Run: headless pygame with SDL's dummy video driver; simulated clock (each Clock.tick advances the game by its frame time, no real sleeping); random seed 0; keys injected as events and as key.get_pressed() state; mouse plan: one left click at the window centre at the start of phase 2, then a move to the lower-right quarter at the start of phase 3.
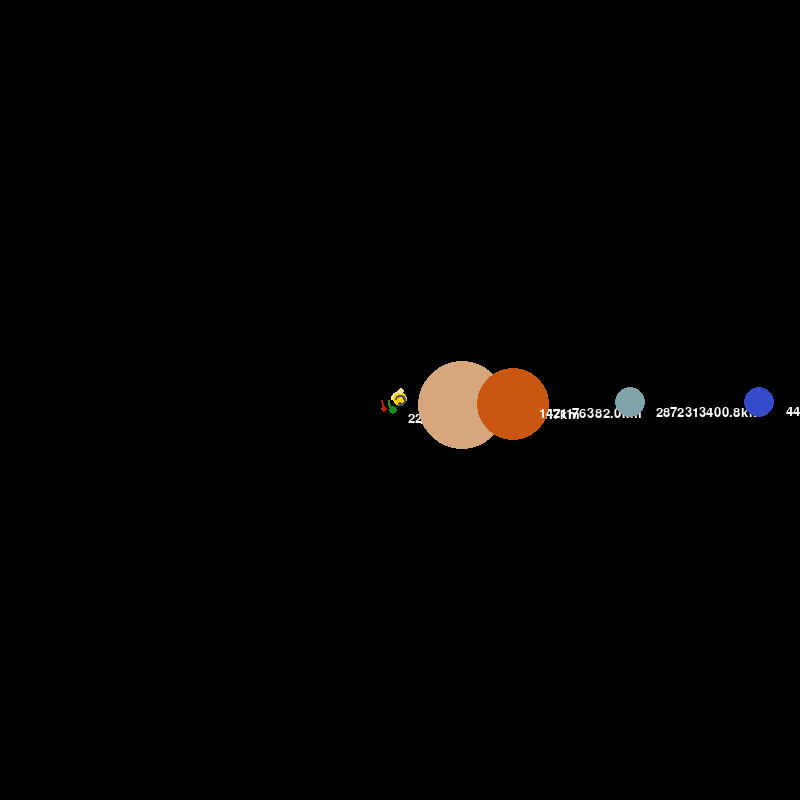
Frame 1 of 4 · flips 1–60 · no input
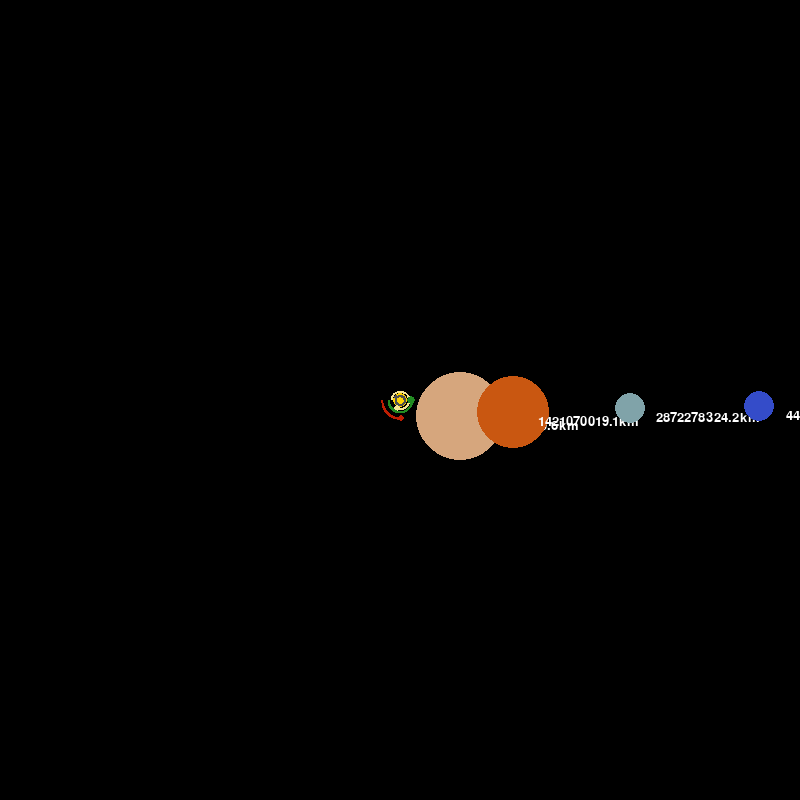
Frame 2 of 4 · flips 61–180 · clicked the window centre · tapped SPACE, RETURN · held RIGHT (→), D
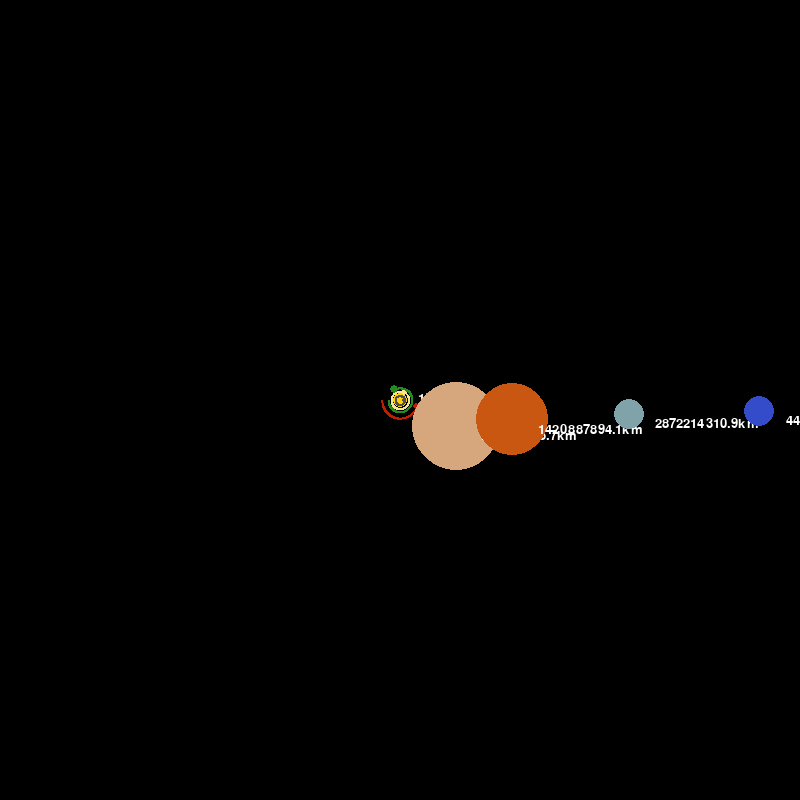
Frame 3 of 4 · flips 181–300 · moved the mouse to the lower-right quarter · held DOWN (↓), S
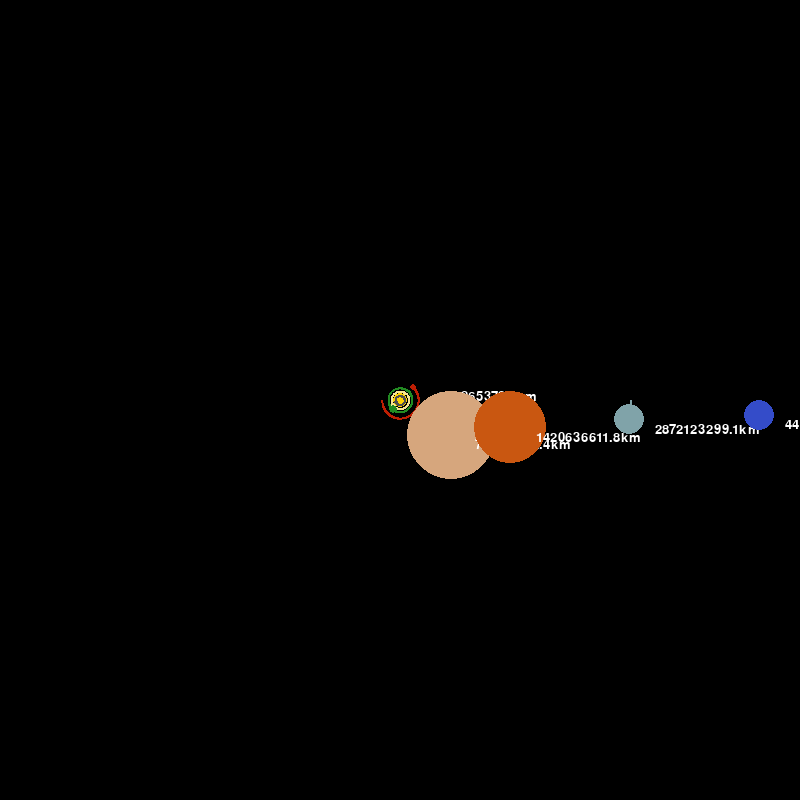
Frame 4 of 4 · flips 301–420 · held LEFT (←), A, UP (↑), W

The pygame program that drew these frames:

import pygame
import math

pygame.init()

WIDTH, HEIGHT = 800, 800
WIN = pygame.display.set_mode((WIDTH, HEIGHT))
pygame.display.set_caption("Solar System")

WHITE = (255, 255, 255)
YELLOW = (255, 210, 0)
GREEN = (34, 139, 34)
RED = (190, 30, 3)
GREY = (80, 80, 80)
CREAM = (247, 229, 148)
BEIGE = (214, 166, 125)
ORANGE = (201, 87, 17, 255)
THE_COLOR_OF_OLD_CRACOW_PIGEON = (128, 163, 169)
BLUE = (52, 76, 201)

FONT = pygame.font.SysFont("Comicsans", 20)


class Planet:
    AU = 149.6e6 * 1000
    G = 6.67428e-11
    SCALE = 12 / AU  # 1AU = 100 pixels
    TIMESTEP = 3600 * 24  # 1 day

    def __init__(self, x, y, radius, color, mass):
        self.x = x
        self.y = y
        self.radius = radius
        self.color = color
        self.mass = mass

        self.orbit = []
        self.sun = False
        self.distance_to_sun = 0

        self.x_vel = 0
        self.y_vel = 0

    def draw(self, win):
        x = self.x * self.SCALE + WIDTH / 2
        y = self.y * self.SCALE + HEIGHT / 2

        if len(self.orbit) > 2:
            updated_points = []
            for point in self.orbit:
                x, y = point
                x = x * self.SCALE + WIDTH / 2
                y = y * self.SCALE + HEIGHT / 2
                updated_points.append((x, y))

            pygame.draw.lines(win, self.color, False, updated_points, 2)

        pygame.draw.circle(win, self.color, (x, y), self.radius)

        if not self.sun:
            distance_text = FONT.render(f"{round(self.distance_to_sun / 1000, 1)}km", 1, WHITE)
            win.blit(distance_text, (x + distance_text.get_width() / 4, y + distance_text.get_height() / 4))

    def attraction(self, other):
        other_x, other_y = other.x, other.y
        distance_x = other_x - self.x
        distance_y = other_y - self.y
        distance = math.sqrt(distance_x ** 2 + distance_y ** 2)

        if other.sun:
            self.distance_to_sun = distance

        force = self.G * self.mass * other.mass / distance ** 2
        theta = math.atan2(distance_y, distance_x)
        force_x = math.cos(theta) * force
        force_y = math.sin(theta) * force
        return force_x, force_y

    def update_position(self, planets):
        total_fx = total_fy = 0
        for planet in planets:
            if self == planet:
                continue

            fx, fy = self.attraction(planet)
            total_fx += fx
            total_fy += fy

        self.x_vel += total_fx / self.mass * self.TIMESTEP
        self.y_vel += total_fy / self.mass * self.TIMESTEP

        self.x += self.x_vel * self.TIMESTEP
        self.y += self.y_vel * self.TIMESTEP
        self.orbit.append((self.x, self.y))


def zoom_in(scale_factor):
    Planet.SCALE *= scale_factor


def zoom_out(scale_factor):
    Planet.SCALE /= scale_factor


def main():
    run = True
    clock = pygame.time.Clock()
    fps = 60
    scale_factor = 1.1

    sun = Planet(0, 0, 7.5, YELLOW, 1.98892 * 10 ** 30)
    sun.sun = True

    mercury = Planet(-0.387 * Planet.AU, 0, 2, GREY, 3.30 * 10 ** 23)
    mercury.y_vel = -47.4 * 1000

    venus = Planet(-0.723 * Planet.AU, 0, 3.5, CREAM, 4.8685 * 10 ** 24)
    venus.y_vel = -35.02 * 1000

    earth = Planet(-1 * Planet.AU, 0, 4, GREEN, 5.9742 * 10 ** 24)
    earth.y_vel = 29.783 * 1000

    mars = Planet(-1.524 * Planet.AU, 0, 3, RED, 6.39 * 10 ** 23)
    mars.y_vel = 24.077 * 1000

    jupiter = Planet(5.2 * Planet.AU, 0, 44, BEIGE, 1.898 * 10 ** 27)
    jupiter.y_vel = 13.06 * 1000

    saturn = Planet(9.5 * Planet.AU, 0, 36, ORANGE, 5.683 * 10 ** 26)
    saturn.y_vel = 9.65 * 1000

    uranus = Planet(19.2 * Planet.AU, 0, 15, THE_COLOR_OF_OLD_CRACOW_PIGEON, 8.681 * 10 ** 25)
    uranus.y_vel = 6.8 * 1000

    neptune = Planet(30 * Planet.AU, 0, 15, BLUE, 1.024 * 10 ** 26)
    neptune.y_vel = 5.4 * 1000

    planets = [sun, mercury, venus, earth, mars, jupiter, saturn, uranus, neptune]

    while run:
        clock.tick(fps)
        WIN.fill((0, 0, 0))

        for event in pygame.event.get():
            if event.type == pygame.QUIT:
                run = False
            elif event.type == pygame.MOUSEBUTTONDOWN:
                if event.button == 4:  # Scroll Up
                    zoom_in(scale_factor)
                elif event.button == 5:  # Scroll Down
                    zoom_out(scale_factor)

        for planet in planets:
            planet.update_position(planets)
            planet.draw(WIN)

        pygame.display.update()

    pygame.quit()


main()
